Run: headless pygame with SDL's dummy video driver; simulated clock (each Clock.tick advances the game by its frame time, no real sleeping); random seed 0; keys injected as events and as key.get_pressed() state; no mouse input.
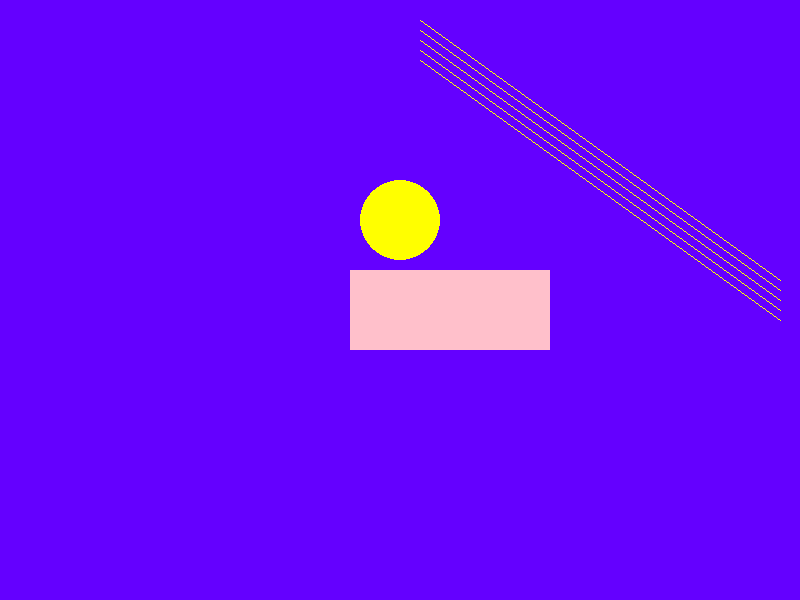
Frame 1 of 4 · flips 1–60 · no input
Frame 2 of 4 · flips 61–180 · tapped SPACE, RETURN · held RIGHT (→), D · screen unchanged from frame 1, image omitted
Frame 3 of 4 · flips 181–300 · held DOWN (↓), S · screen unchanged from frame 2, image omitted
Frame 4 of 4 · flips 301–420 · held LEFT (←), A, UP (↑), W · screen unchanged from frame 3, image omitted

The pygame program that drew these frames:

# Pygame Drawing
# Author: Sarah
# 5 January 2026

import pygame


def game():
    pygame.init()

    # COLOURS - (R, G, B)
    # CONSTANTS ALL HAVE CAPS FOR THEIR NAMES
    WHITE = (100, 0, 255)
    BLACK = (30, 30, 0)
    RED = (60, 0, 0)
    GREEN = (0, 80, 0)
    BLUE = (0, 0, 120)
    GREY = (128, 128, 128)
    PINK = (255, 192, 203)
    YELLOW = (255, 255, 0)

    # CONSTANTS
    WIDTH = 800
    HEIGHT = 600
    SIZE = (WIDTH, HEIGHT)

    # Creating the Screen
    screen = pygame.display.set_mode(SIZE)
    pygame.display.set_caption("Beautiful Drawing")

    # Variables
    done = False
    clock = pygame.time.Clock()

    # ------------ MAIN GAME LOOP
    while not done:
        # ------ MAIN EVENT LISTENER
        # when the user does something
        for event in pygame.event.get():
            if event.type == pygame.QUIT:
                done = True

        # ------ GAME LOGIC

        # ------ DRAWING TO SCREEN
        screen.fill(WHITE)
    # draw a red rectangle in the middle of the screen
        pygame.draw.rect(screen, PINK, (WIDTH / 2 - 50, HEIGHT / 2 - 30, 200, 80))
        # draw a. yellow circle on top of the yellow rectangle
        pygame.draw.circle(screen, YELLOW, (WIDTH / 2, HEIGHT / 2 - 80), 40)


        for offset in range(5):
            pygame.draw.line(screen, YELLOW, (WIDTH / 2 + 20, 20 + offset * 10), (WIDTH - 20, HEIGHT / 2 - 20 + offset * 10))

        # Update screen
        pygame.display.flip()

        # ------ CLOCK TICK
        clock.tick(60)  # 60 fps

    pygame.quit()


if __name__ == "__main__":
    game()
